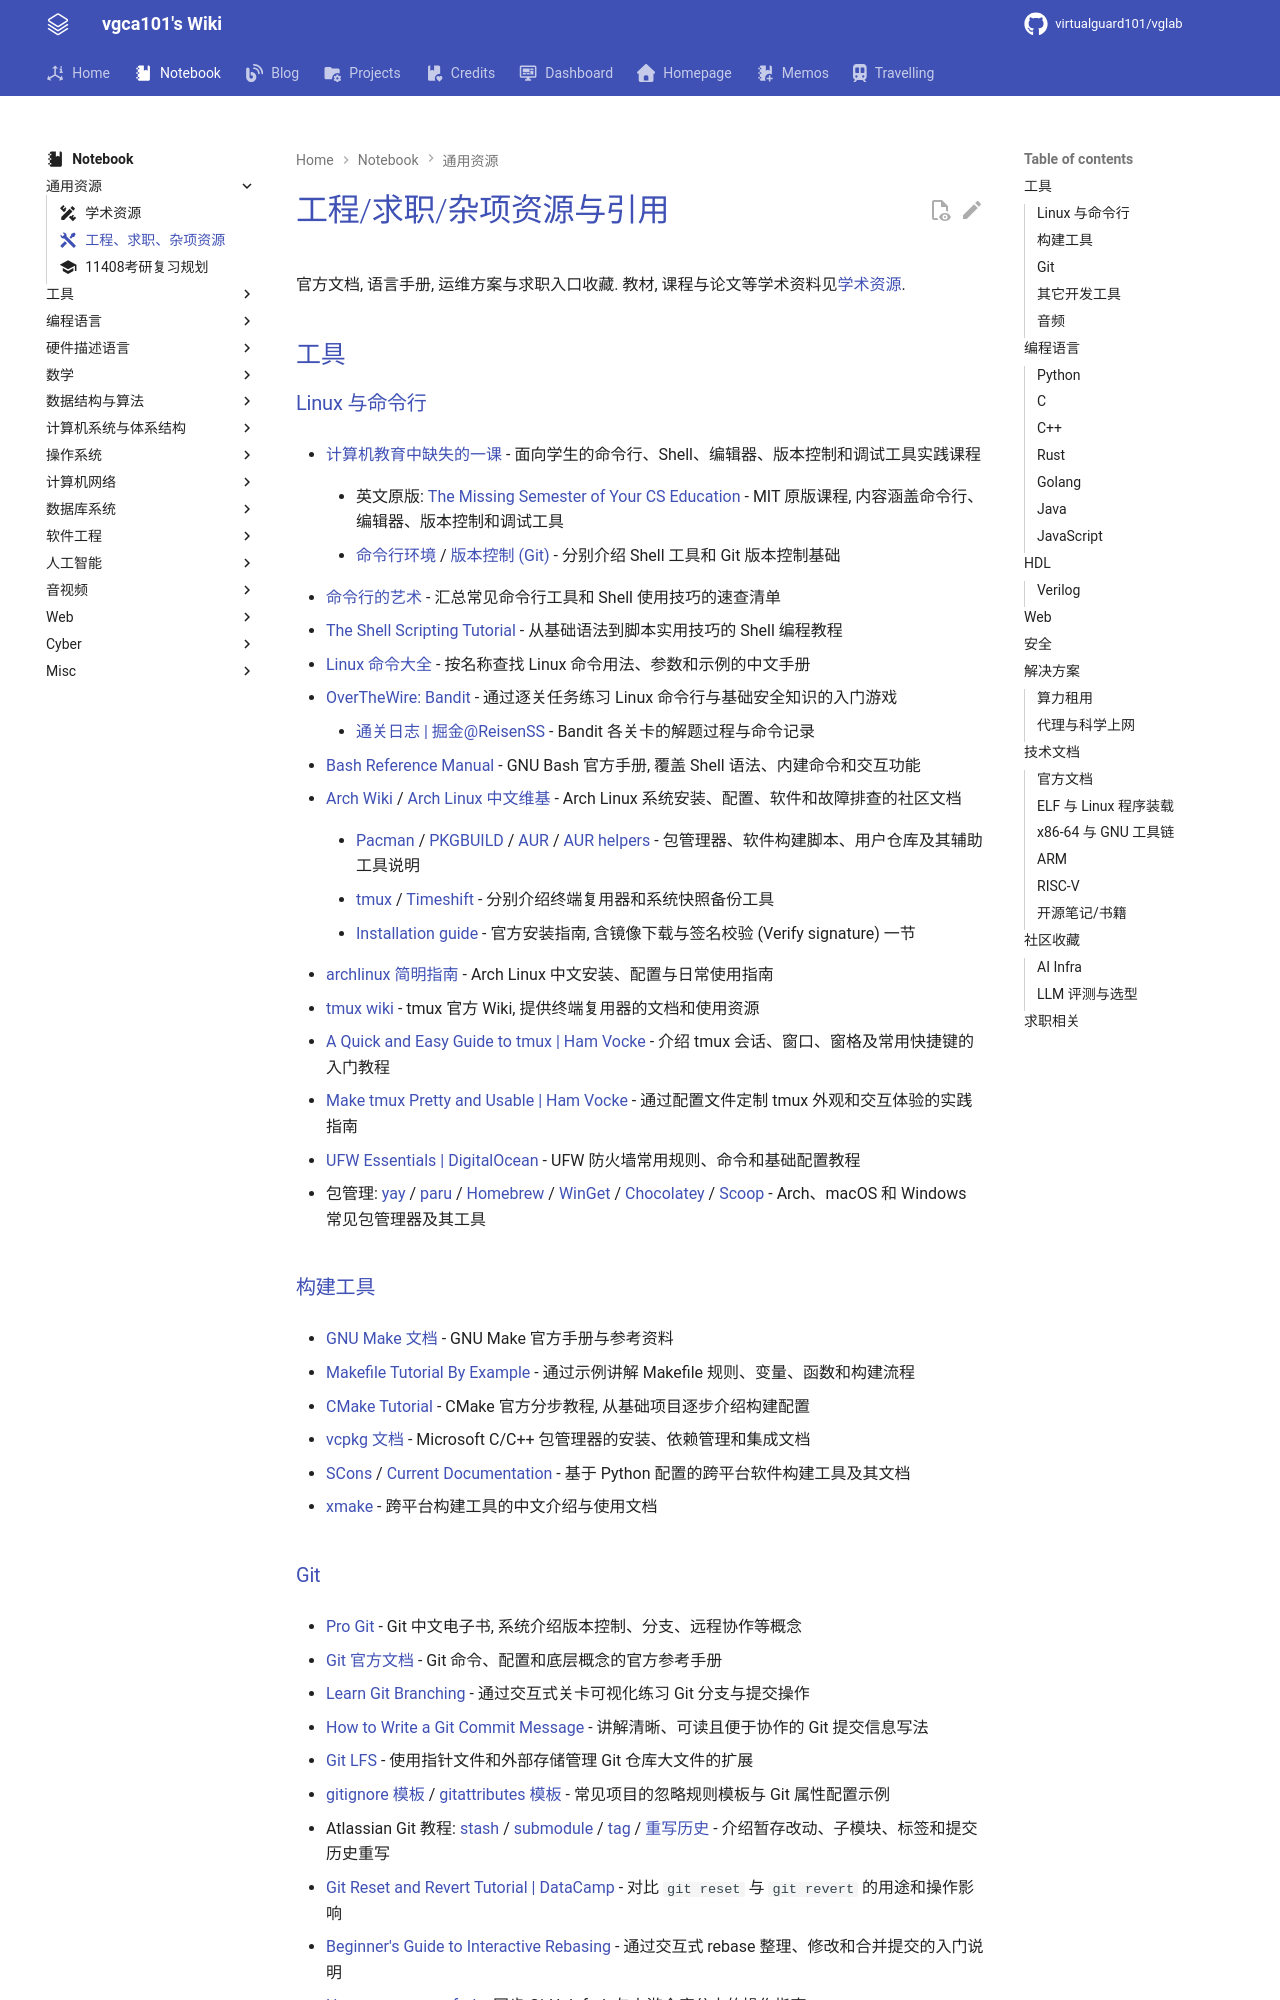

repository: virtualguard101/wiki · page: note/misc/resources/工程、求职、杂项资源/index.html · generator: mkdocs

---
icon: material/tools
date: 2026-10-22 15:40:00
title: 工程/求职/杂项资源与引用
permalink:
publish: true
tags:
  - 资源汇总
---

# 工程/求职/杂项资源与引用

官方文档, 语言手册, 运维方案与求职入口收藏. 教材, 课程与论文等学术资料见[学术资源](学术资源.md).

## 工具

### Linux 与命令行

- [计算机教育中缺失的一课](https://missing-semester-cn.github.io/) - 面向学生的命令行、Shell、编辑器、版本控制和调试工具实践课程
    - 英文原版: [The Missing Semester of Your CS Education](https://missing.csail.mit.edu/) - MIT 原版课程, 内容涵盖命令行、编辑器、版本控制和调试工具

    - [命令行环境](https://missing-semester-cn.github.io/2020/command-line/) / [版本控制 (Git)](https://missing-semester-cn.github.io/2020/version-control/) - 分别介绍 Shell 工具和 Git 版本控制基础

- [命令行的艺术](https://github.com/jlevy/the-art-of-command-line/blob/master/README-zh.md) - 汇总常见命令行工具和 Shell 使用技巧的速查清单

- [The Shell Scripting Tutorial](https://www.shellscript.sh/) - 从基础语法到脚本实用技巧的 Shell 编程教程

- [Linux 命令大全](https://www.linuxcool.com/) - 按名称查找 Linux 命令用法、参数和示例的中文手册

- [OverTheWire: Bandit](https://overthewire.org/wargames/bandit/) - 通过逐关任务练习 Linux 命令行与基础安全知识的入门游戏

    - [通关日志 | 掘金@ReisenSS](https://juejin.cn/post/7234467007717982268) - Bandit 各关卡的解题过程与命令记录

- [Bash Reference Manual](https://www.gnu.org/software/bash/manual/bash.html) - GNU Bash 官方手册, 覆盖 Shell 语法、内建命令和交互功能

- [Arch Wiki](https://wiki.archlinux.org/) / [Arch Linux 中文维基](https://wiki.archlinuxcn.org/) - Arch Linux 系统安装、配置、软件和故障排查的社区文档

    - [Pacman](https://wiki.archlinux.org/title/Pacman) / [PKGBUILD](https://wiki.archlinux.org/title/PKGBUILD) / [AUR](https://wiki.archlinux.org/title/Arch_User_Repository) / [AUR helpers](https://wiki.archlinux.org/title/AUR_helpers) - 包管理器、软件构建脚本、用户仓库及其辅助工具说明

    - [tmux](https://wiki.archlinuxcn.org/wiki/Tmux) / [Timeshift](https://wiki.archlinuxcn.org/wiki/Timeshift) - 分别介绍终端复用器和系统快照备份工具

    - [Installation guide](https://wiki.archlinux.org/title/Installation_guide) - 官方安装指南, 含镜像下载与签名校验 (Verify signature) 一节

- [archlinux 简明指南](https://arch.icekylin.online/guide/) - Arch Linux 中文安装、配置与日常使用指南

- [tmux wiki](https://github.com/tmux/tmux/wiki) - tmux 官方 Wiki, 提供终端复用器的文档和使用资源

- [A Quick and Easy Guide to tmux | Ham Vocke](https://hamvocke.com/blog/a-quick-and-easy-guide-to-tmux/) - 介绍 tmux 会话、窗口、窗格及常用快捷键的入门教程

- [Make tmux Pretty and Usable | Ham Vocke](https://hamvocke.com/blog/a-guide-to-customizing-your-tmux-conf/) - 通过配置文件定制 tmux 外观和交互体验的实践指南

- [UFW Essentials | DigitalOcean](https://www.digitalocean.com/community/tutorials/ufw-essentials-common-firewall-rules-and-commands) - UFW 防火墙常用规则、命令和基础配置教程

- 包管理: [yay](https://github.com/Jguer/yay) / [paru](https://github.com/Morganamilo/paru) / [Homebrew](https://en.wikipedia.org/wiki/Homebrew_(package_manager)) / [WinGet](https://learn.microsoft.com/zh-cn/windows/package-manager/winget/) / [Chocolatey](https://chocolatey.org/) / [Scoop](https://scoop.sh/) - Arch、macOS 和 Windows 常见包管理器及其工具

### 构建工具

- [GNU Make 文档](https://www.gnu.org/software/make/#documentation) - GNU Make 官方手册与参考资料

- [Makefile Tutorial By Example](https://makefiletutorial.com/) - 通过示例讲解 Makefile 规则、变量、函数和构建流程

- [CMake Tutorial](https://cmake.org/cmake/help/v3.22/guide/tutorial/index.html) - CMake 官方分步教程, 从基础项目逐步介绍构建配置

- [vcpkg 文档](https://learn.microsoft.com/zh-cn/vcpkg/) - Microsoft C/C++ 包管理器的安装、依赖管理和集成文档

- [SCons](https://scons.org/) / [Current Documentation](https://scons.org/documentation.html) - 基于 Python 配置的跨平台软件构建工具及其文档

- [xmake](https://xmake.io/#/zh-cn/about/introduction) - 跨平台构建工具的中文介绍与使用文档
